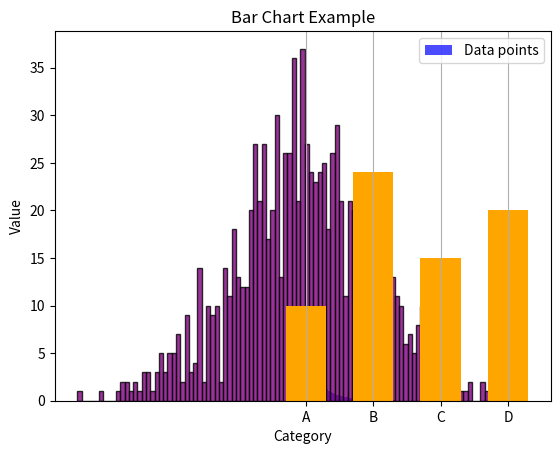

The matplotlib source for this figure:
import matplotlib.pyplot as plt
import numpy as np
x = np.random.gamma(1,0.25,100000)


plt.hist(x,bins=100, color='blue', alpha=0.7,density=True, label="Data points")
plt.title("Scatter Plot Example")
plt.xlabel("X Axis")
plt.ylabel("Y Axis")
plt.legend()
plt.grid(True)
plt.show()

data = np.random.randn(1000)  # 평균 0, 표준편차 1 정규분포

plt.hist(data, bins=100, color='purple', edgecolor='black', alpha=0.8)
plt.title("Histogram Example")
plt.xlabel("Value")
plt.ylabel("Frequency")

plt.show()

categories = ['A', 'B', 'C', 'D']
values = [10, 24, 15, 20]

plt.bar(categories, values, color='orange', width=0.6)
plt.title("Bar Chart Example")
plt.xlabel("Category")
plt.ylabel("Value")
plt.grid(axis='y')
plt.show()